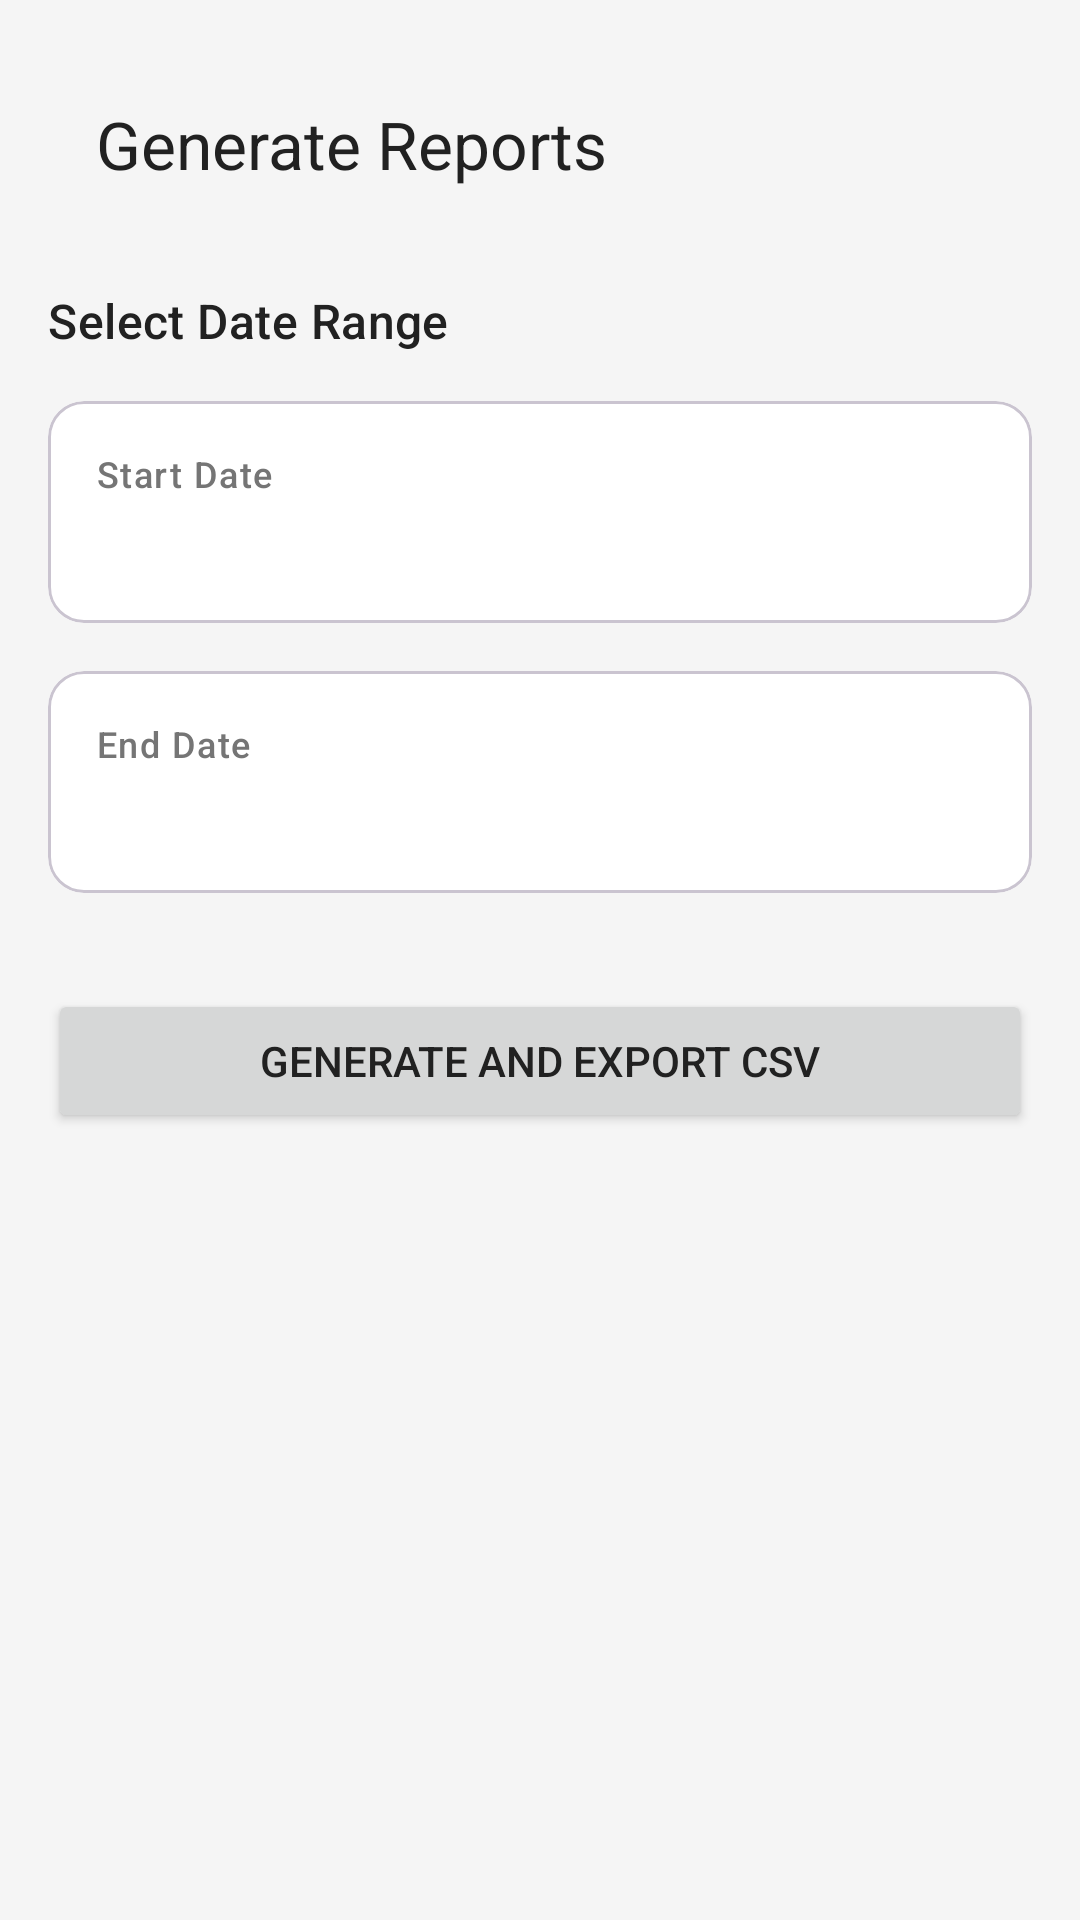

Android layout source for this screen:
<!-- AndroidManifest.xml: application theme Theme.SmartCarParking -->
<!-- res/layout/fragment_reports.xml -->
<?xml version="1.0" encoding="utf-8"?>
<androidx.constraintlayout.widget.ConstraintLayout xmlns:android="http://schemas.android.com/apk/res/android"
    xmlns:app="http://schemas.android.com/apk/res-auto"
    xmlns:tools="http://schemas.android.com/tools"
    android:layout_width="match_parent"
    android:layout_height="match_parent"
    android:padding="16dp"
    tools:context=".ui.fragments.admin.ReportsFragment">

    <androidx.appcompat.widget.Toolbar
        android:id="@+id/toolbar"
        android:layout_width="0dp"
        android:layout_height="?attr/actionBarSize"
        app:title="Generate Reports"
        app:layout_constraintTop_toTopOf="parent"
        app:layout_constraintStart_toStartOf="parent"
        app:layout_constraintEnd_toEndOf="parent"/>

    <TextView
        android:id="@+id/date_range_label"
        android:layout_width="wrap_content"
        android:layout_height="wrap_content"
        android:layout_marginTop="16dp"
        android:text="@string/select_date_range"
        android:textAppearance="@style/TextAppearance.Material3.TitleMedium"
        app:layout_constraintTop_toBottomOf="@id/toolbar"
        app:layout_constraintStart_toStartOf="parent"/>

    <com.google.android.material.card.MaterialCardView
        android:id="@+id/start_date_layout"
        android:layout_width="0dp"
        android:layout_height="wrap_content"
        android:layout_marginTop="16dp"
        android:clickable="true"
        android:focusable="true"
        app:layout_constraintTop_toBottomOf="@id/date_range_label"
        app:layout_constraintStart_toStartOf="parent"
        app:layout_constraintEnd_toEndOf="parent">
        <LinearLayout
            android:layout_width="match_parent"
            android:layout_height="wrap_content"
            android:orientation="vertical"
            android:padding="16dp">
            <TextView
                android:layout_width="wrap_content"
                android:layout_height="wrap_content"
                android:text="@string/start_date"
                android:textAppearance="@style/TextAppearance.Material3.LabelMedium"/>
            <TextView
                android:id="@+id/start_date_text"
                android:layout_width="wrap_content"
                android:layout_height="wrap_content"
                android:layout_marginTop="4dp"
                android:textAppearance="@style/TextAppearance.Material3.BodyLarge"
                tools:text="August 29, 2025"/>
        </LinearLayout>
    </com.google.android.material.card.MaterialCardView>

    <com.google.android.material.card.MaterialCardView
        android:id="@+id/end_date_layout"
        android:layout_width="0dp"
        android:layout_height="wrap_content"
        android:layout_marginTop="16dp"
        android:clickable="true"
        android:focusable="true"
        app:layout_constraintTop_toBottomOf="@id/start_date_layout"
        app:layout_constraintStart_toStartOf="parent"
        app:layout_constraintEnd_toEndOf="parent">
        <LinearLayout
            android:layout_width="match_parent"
            android:layout_height="wrap_content"
            android:orientation="vertical"
            android:padding="16dp">
            <TextView
                android:layout_width="wrap_content"
                android:layout_height="wrap_content"
                android:text="@string/end_date"
                android:textAppearance="@style/TextAppearance.Material3.LabelMedium"/>
            <TextView
                android:id="@+id/end_date_text"
                android:layout_width="wrap_content"
                android:layout_height="wrap_content"
                android:layout_marginTop="4dp"
                android:textAppearance="@style/TextAppearance.Material3.BodyLarge"
                tools:text="August 30, 2025"/>
        </LinearLayout>
    </com.google.android.material.card.MaterialCardView>

    <Button
        android:id="@+id/generate_report_button"
        android:layout_width="0dp"
        android:layout_height="wrap_content"
        android:text="@string/generate_and_export_csv"
        android:layout_marginTop="32dp"
        app:layout_constraintTop_toBottomOf="@id/end_date_layout"
        app:layout_constraintStart_toStartOf="parent"
        app:layout_constraintEnd_toEndOf="parent"/>

    <ProgressBar
        android:id="@+id/progress_bar"
        android:layout_width="wrap_content"
        android:layout_height="wrap_content"
        android:visibility="gone"
        app:layout_constraintTop_toTopOf="parent"
        app:layout_constraintBottom_toBottomOf="parent"
        app:layout_constraintStart_toStartOf="parent"
        app:layout_constraintEnd_toEndOf="parent"/>

</androidx.constraintlayout.widget.ConstraintLayout>
<!-- resources referenced by this layout -->
<resources>
  <string name="end_date">End Date</string>
  <string name="generate_and_export_csv">Generate and Export CSV</string>
  <string name="select_date_range">Select Date Range</string>
  <string name="start_date">Start Date</string>
  <style name="Theme.SmartCarParking" parent="Theme.Material3.DayNight.NoActionBar">
          <item name="colorPrimary">@color/brand_green</item>
          <item name="colorPrimaryVariant">@color/brand_green_dark</item>
          <item name="colorOnPrimary">@color/text_white</item>
          <item name="android:colorBackground">@color/background_light</item>
          <item name="colorSurface">@color/background_card</item>
          <item name="android:textColorPrimary">@color/text_primary</item>
          <item name="android:textColorSecondary">@color/text_secondary</item>
          <item name="android:statusBarColor">@color/background_light</item>
          <item name="android:windowLightStatusBar">true</item>
      </style>
  <color name="brand_green">#669928</color>
  <color name="brand_green_dark">#388E3C</color>
  <color name="text_white">#FFFFFF</color>
  <color name="background_light">#F5F5F5</color>
  <color name="background_card">#FFFFFF</color>
  <color name="text_primary">#212121</color>
  <color name="text_secondary">#757575</color>
</resources>
